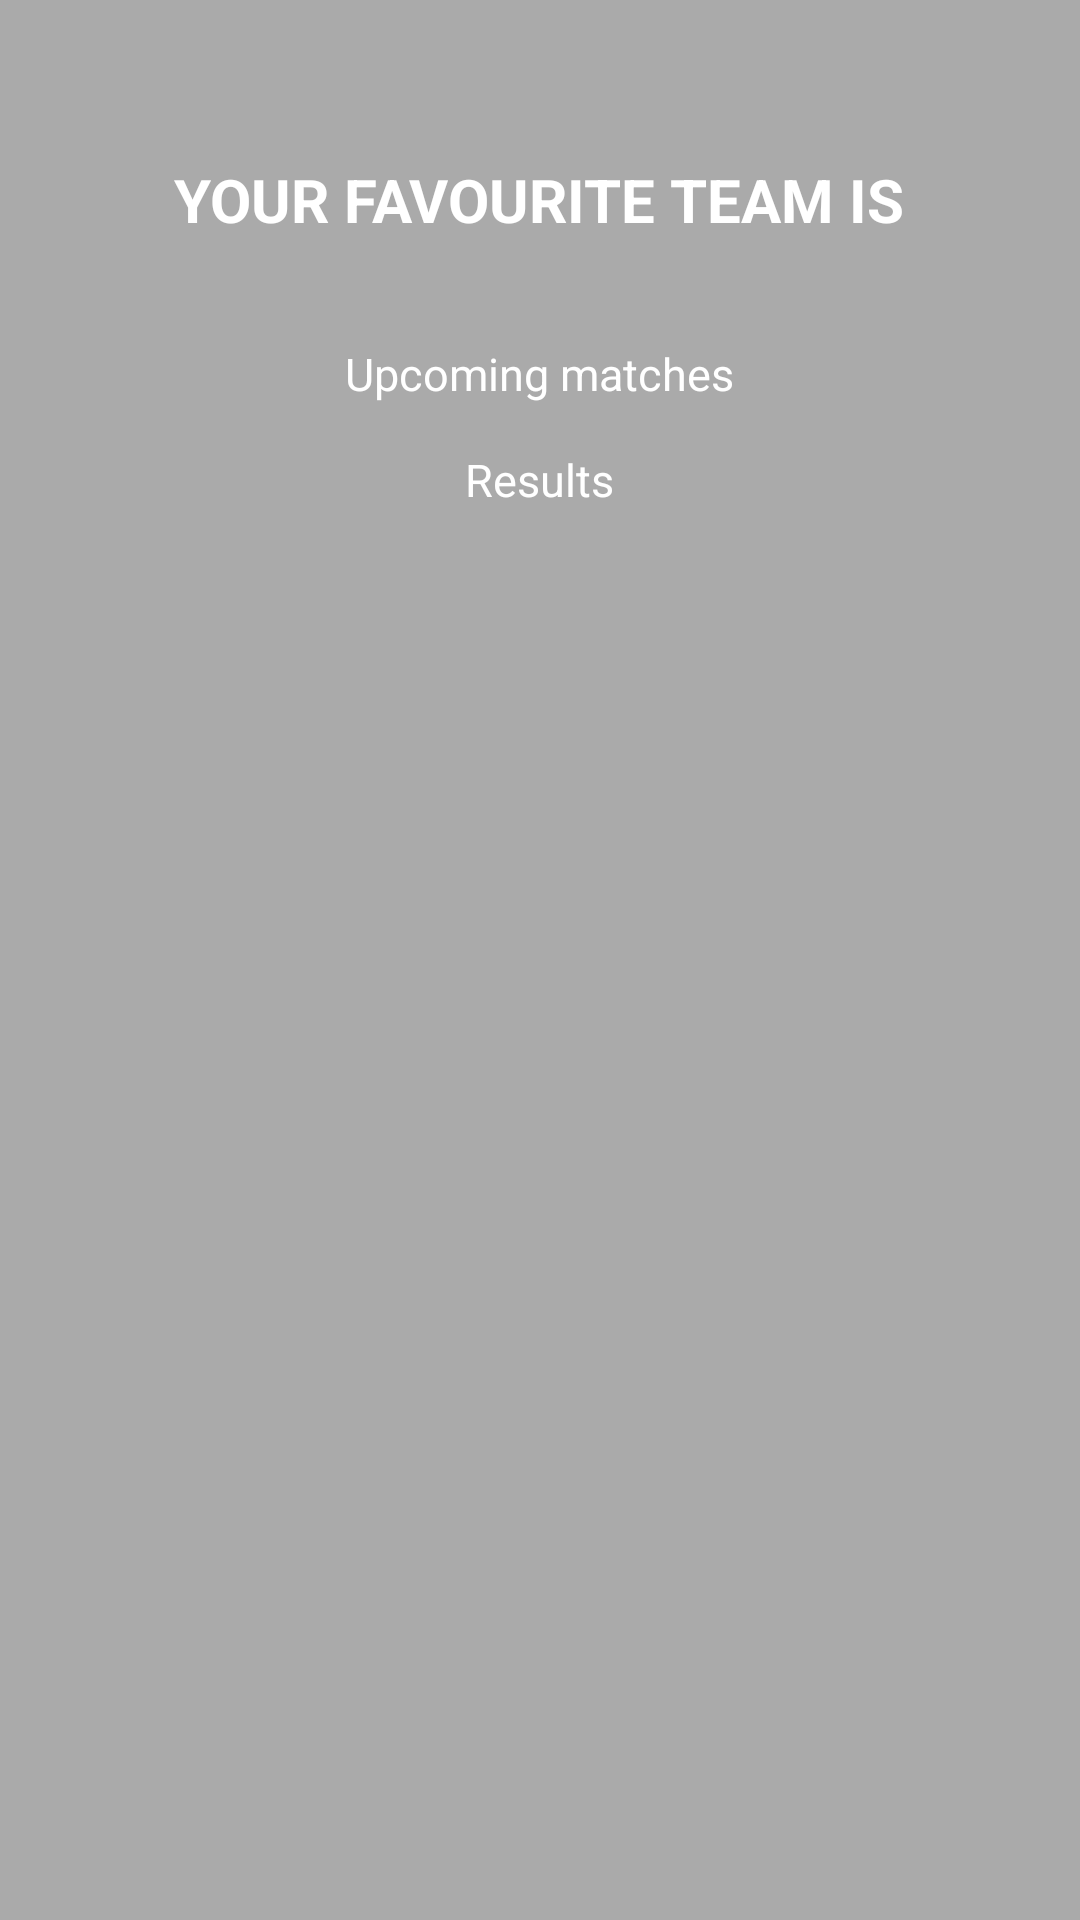

Here is an Android app screen rendered from its layout file. Give the layout XML and the strings, colors and styles it references.
<!-- AndroidManifest.xml: application theme AppTheme.NoActionBar -->
<!-- res/layout/fragment_fixtures_main.xml -->
<?xml version="1.0" encoding="utf-8"?>
<RelativeLayout
    xmlns:android="http://schemas.android.com/apk/res/android"
    xmlns:tools="http://schemas.android.com/tools"
    xmlns:app="http://schemas.android.com/apk/res-auto"
    android:layout_width="match_parent"
    android:layout_height="match_parent"
    android:paddingLeft="@dimen/activity_horizontal_margin"
    android:paddingRight="@dimen/activity_horizontal_margin"
    android:paddingTop="@dimen/activity_vertical_margin"
    android:paddingBottom="@dimen/activity_vertical_margin"
    app:layout_behavior="@string/appbar_scrolling_view_behavior"
    tools:context=".activities.FutureMainActivity"
    android:background="#AAAAAA"
    android:clickable="false">

    <TextView
        android:text="YOUR FAVOURITE TEAM IS"
        android:layout_width="wrap_content"
        android:layout_height="wrap_content"
        android:id="@+id/teamName"
        android:textStyle="bold"
        android:textColor="#ffffff"
        android:layout_marginTop="37dp"
        android:textSize="20dp"
        android:layout_alignParentTop="true"
        android:layout_centerHorizontal="true" />

    <TextView
        android:layout_width="wrap_content"
        android:layout_height="wrap_content"
        android:textAppearance="?android:attr/textAppearanceMedium"
        android:id="@+id/textView3"
        android:layout_below="@+id/teamName"
        android:layout_centerHorizontal="true"
        android:layout_marginTop="0dp"
        android:textColor="@color/whiteText"
        android:layout_marginBottom="10dp" />

    <LinearLayout
        android:orientation="vertical"
        android:layout_width="match_parent"
        android:layout_height="match_parent"
        android:layout_centerHorizontal="true"
        android:layout_below="@+id/textView3">

        <TextView
            android:layout_width="wrap_content"
            android:layout_height="wrap_content"
            android:text="Upcoming matches"
            android:id="@+id/textView4"
            android:layout_gravity="center_horizontal"
            android:textColor="@color/whiteText"
            android:textSize="15dp"
            android:layout_below="@+id/textView3"
            android:layout_centerHorizontal="true" />

        <ListView
            android:layout_width="match_parent"
            android:layout_height="wrap_content"
            android:id="@+id/listView2"
            android:background="#30323e"
            android:layout_below="@+id/textView4"
            android:layout_centerHorizontal="true" />

        <TextView
            android:layout_width="wrap_content"
            android:layout_height="wrap_content"
            android:text="Results"
            android:id="@+id/textView5"
            android:layout_gravity="center_horizontal"
            android:textColor="@color/whiteText"
            android:textIsSelectable="false"
            android:textSize="15dp"
            android:layout_marginTop="15dp" />

        <ListView
            android:layout_width="match_parent"
            android:layout_height="wrap_content"
            android:id="@+id/listView3"
            android:layout_gravity="center_horizontal"
            android:background="#30323e" />

    </LinearLayout>

</RelativeLayout>
<!-- resources referenced by this layout -->
<resources>
  <color name="whiteText">#ffffff</color>
  <dimen name="activity_horizontal_margin">16dp</dimen>
  <dimen name="activity_vertical_margin">16dp</dimen>
  <style name="AppTheme.NoActionBar">
          <item name="windowActionBar">false</item>
          <item name="windowNoTitle">true</item>
      </style>
</resources>
